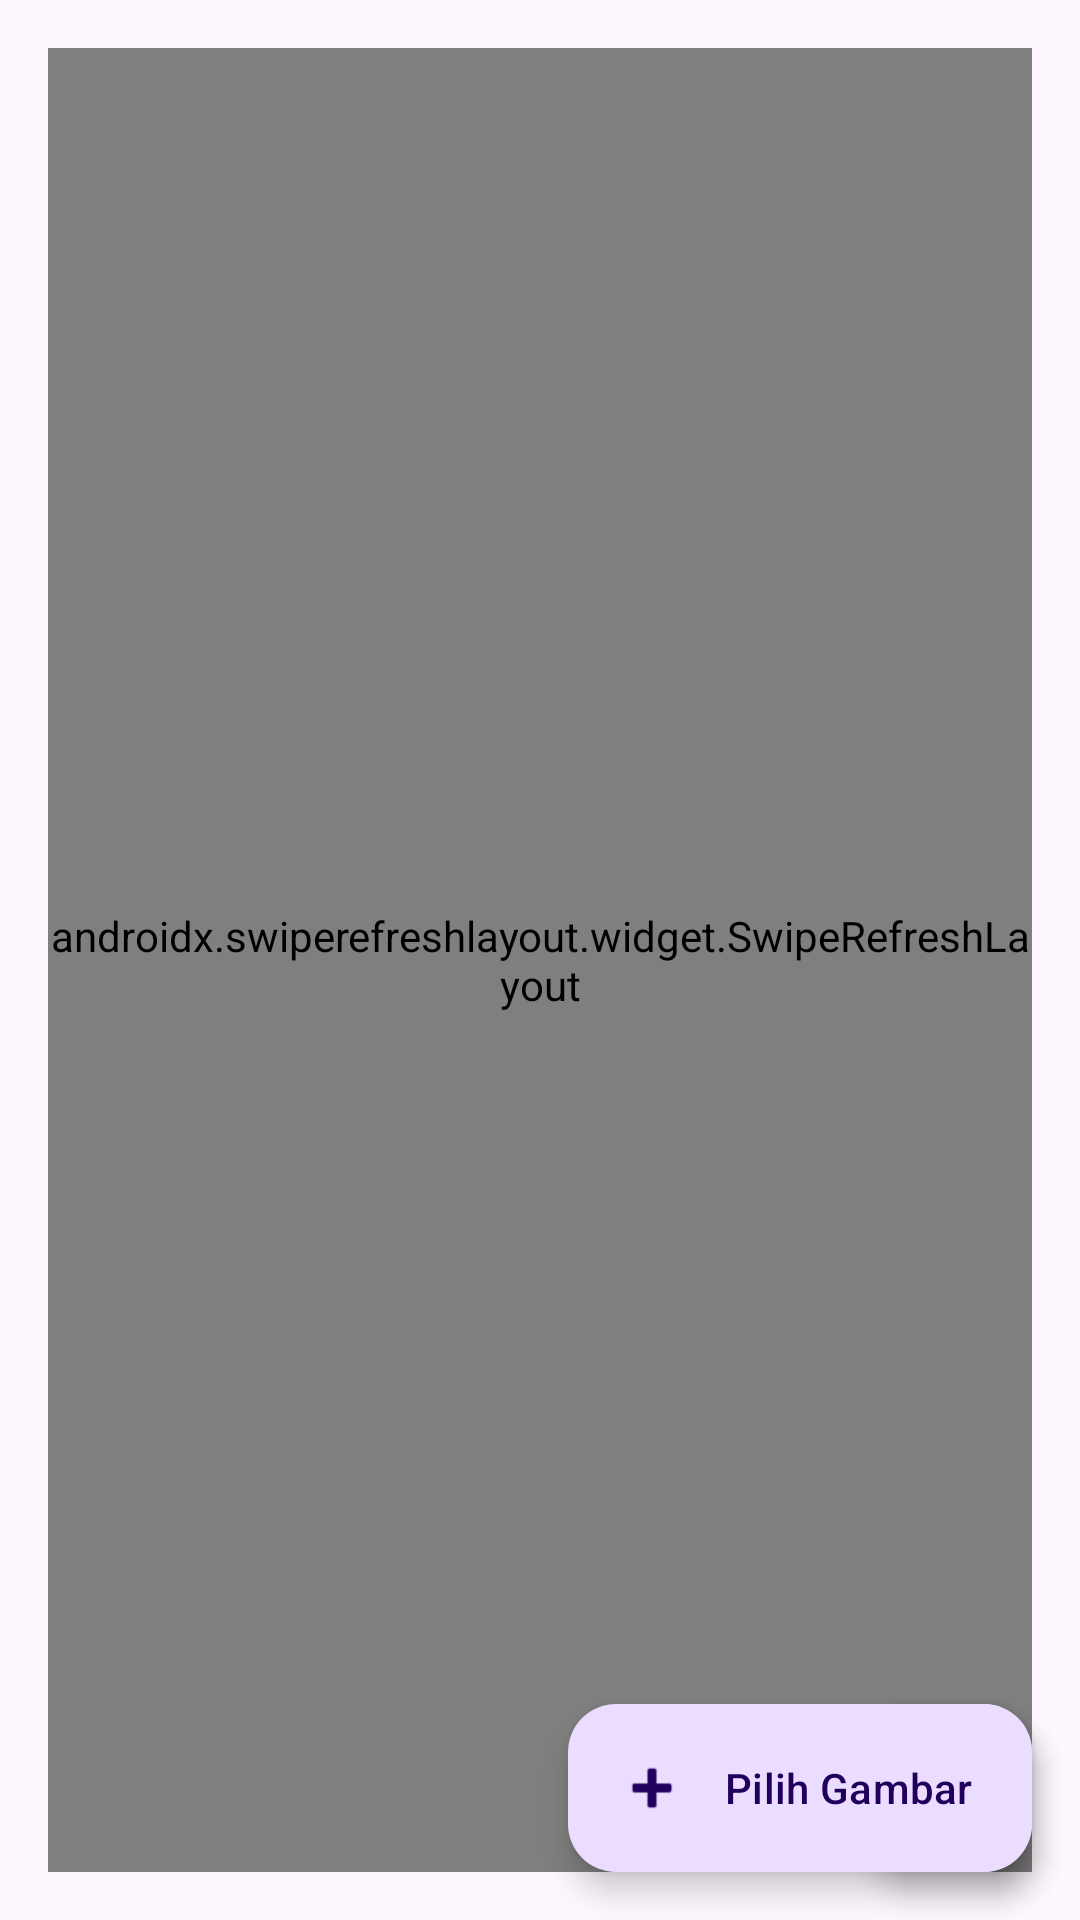

Write the Android layout XML for this screen, with the resource values it uses.
<!-- AndroidManifest.xml: application theme Theme.WatermarkGenerator -->
<!-- res/layout/activity_main.xml -->
<?xml version="1.0" encoding="utf-8"?>
<androidx.coordinatorlayout.widget.CoordinatorLayout xmlns:android="http://schemas.android.com/apk/res/android"
    xmlns:tools="http://schemas.android.com/tools"
    xmlns:app="http://schemas.android.com/apk/res-auto"
    android:layout_width="match_parent"
    android:layout_height="match_parent"
    tools:context=".MainActivity">

    <LinearLayout
        android:layout_width="match_parent"
        android:layout_height="match_parent"
        android:orientation="vertical"
        android:padding="16dp">

        <androidx.swiperefreshlayout.widget.SwipeRefreshLayout
            android:id="@+id/swipe_refresh_layout"
            android:layout_width="match_parent"
            android:layout_height="match_parent">

            <ScrollView
                android:id="@+id/scrollView"
                android:layout_width="match_parent"
                android:layout_height="match_parent"
                android:paddingTop="16dp">

                <LinearLayout
                    android:id="@+id/images_container"
                    android:layout_width="match_parent"
                    android:layout_height="wrap_content"
                    android:orientation="vertical" />
            </ScrollView>
        </androidx.swiperefreshlayout.widget.SwipeRefreshLayout>
    </LinearLayout>

    <TextView
        android:id="@+id/welcome"
        android:layout_width="match_parent"
        android:layout_height="match_parent"
        android:gravity="center"
        android:paddingLeft="20dp"
        android:paddingRight="20dp"
        android:text="@string/welcome"
        android:visibility="gone"/>

    <com.google.android.material.floatingactionbutton.FloatingActionButton
        android:id="@+id/select_images_button_nonextended"
        android:layout_width="wrap_content"
        android:layout_height="wrap_content"
        android:layout_gravity="bottom|end"
        android:layout_margin="16dp"
        android:contentDescription="@string/pilih_gambar"
        android:text="@string/pilih_gambar"
        app:srcCompat="@android:drawable/ic_input_add"/>

    <com.google.android.material.floatingactionbutton.ExtendedFloatingActionButton
        android:id="@+id/select_images_button"
        android:layout_width="wrap_content"
        android:layout_height="wrap_content"
        android:layout_margin="16dp"
        android:layout_gravity="bottom|end"
        android:contentDescription="@string/pilih_gambar"
        android:text="@string/pilih_gambar"
        app:icon="@android:drawable/ic_input_add"/>

</androidx.coordinatorlayout.widget.CoordinatorLayout>
<!-- resources referenced by this layout -->
<resources>
  <string name="pilih_gambar">Pilih Gambar</string>
  <string name="welcome">Klik Tombol (+ Pilih Gambar) untuk memilih gambar yang ingin diberikan watermark.</string>
  <style name="Theme.WatermarkGenerator" parent="Base.Theme.WatermarkGenerator" />
  <style name="Base.Theme.WatermarkGenerator" parent="Theme.Material3.DayNight.NoActionBar">
          
          
      </style>
</resources>
